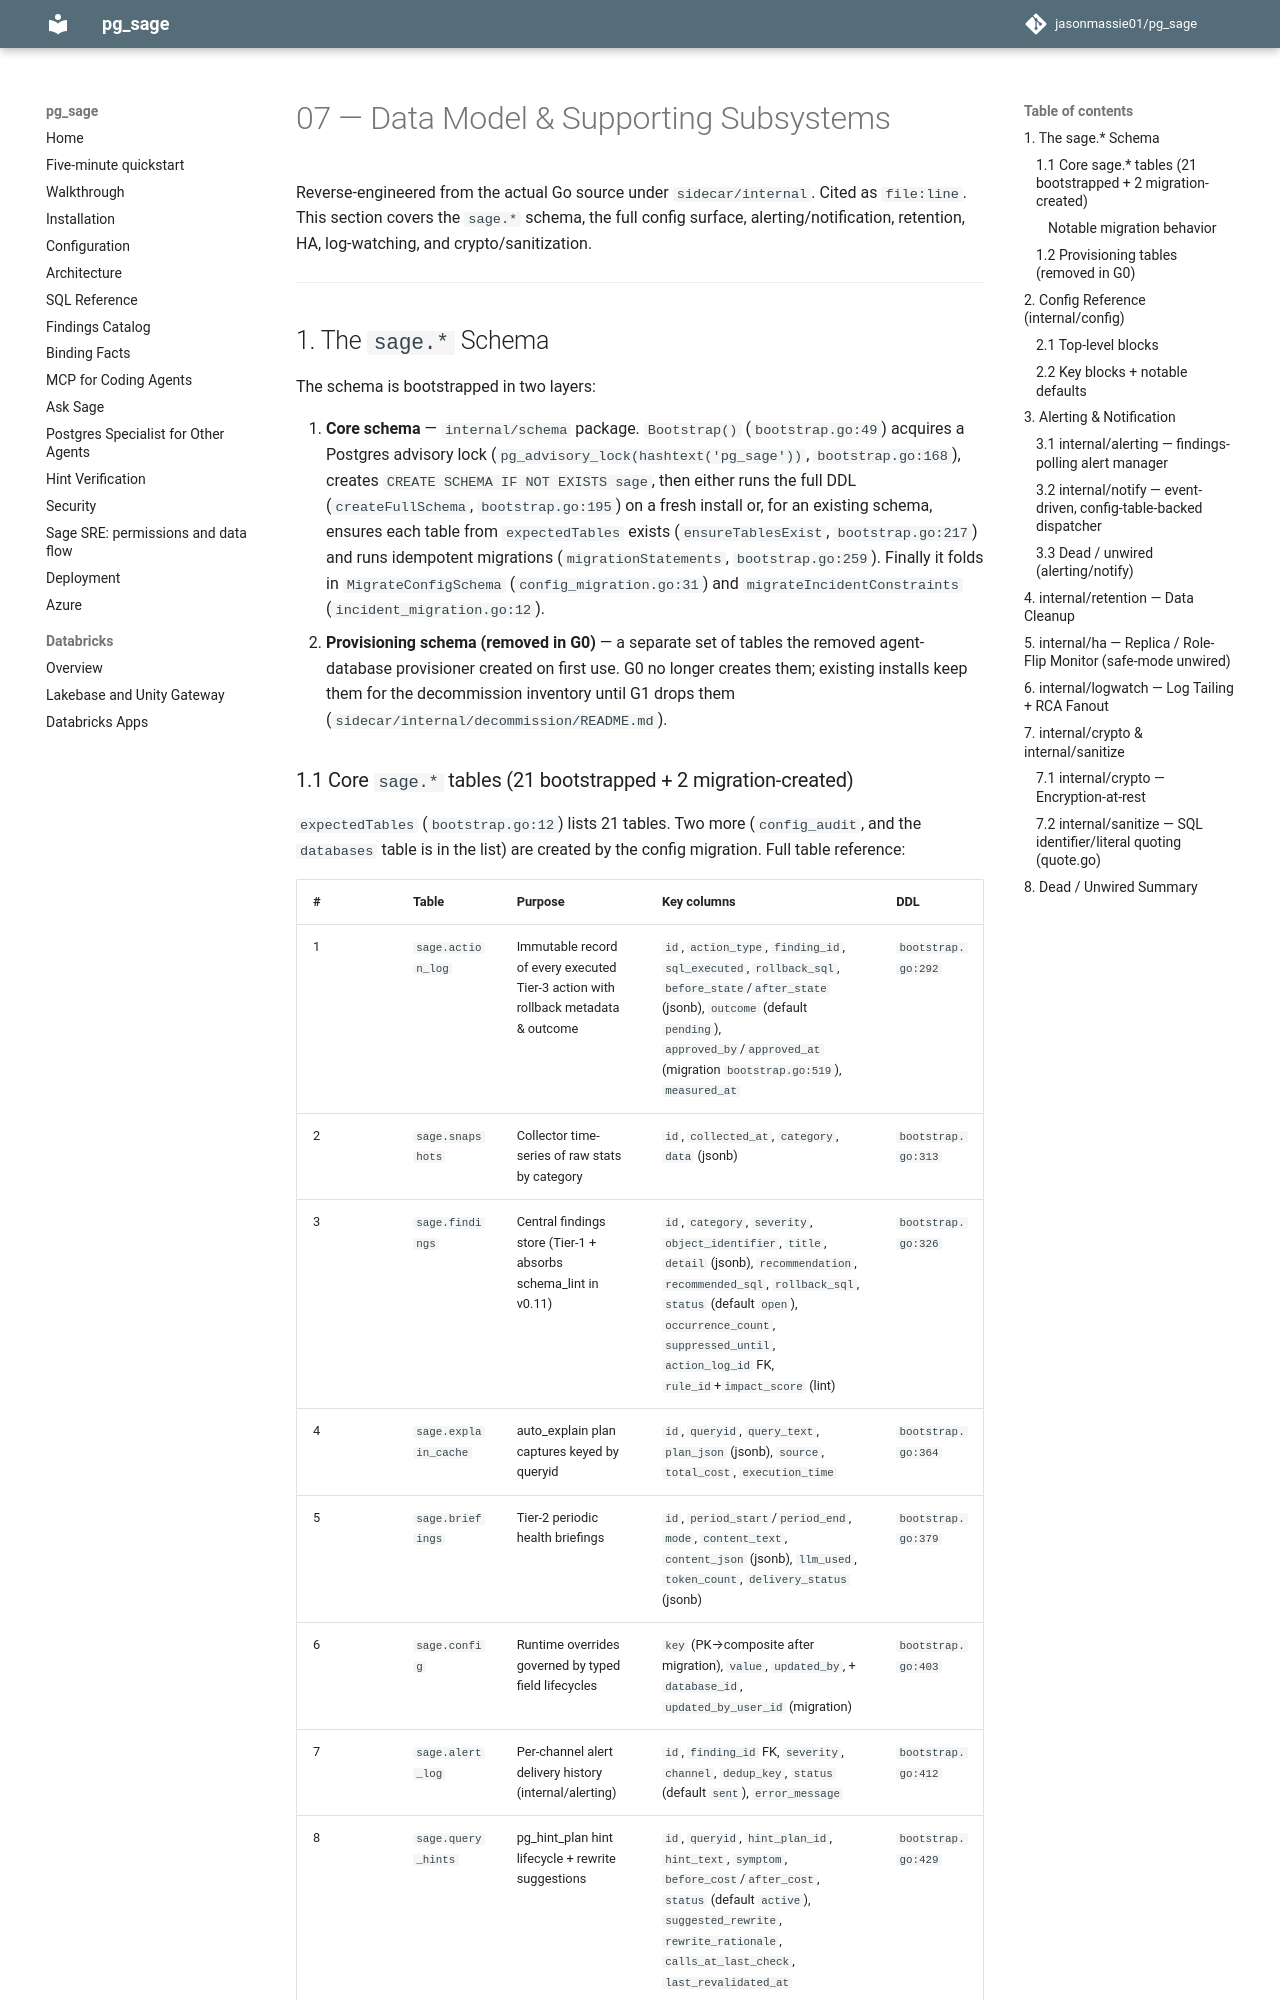

repository: jasonmassie01/pg_sage · page: reverse_spec/07-data-model-support/index.html · generator: mkdocs

# 07 — Data Model & Supporting Subsystems

Reverse-engineered from the actual Go source under `sidecar/internal`. Cited as
`file:line`. This section covers the `sage.*` schema, the full config surface,
alerting/notification, retention, HA, log-watching, and crypto/sanitization.

---

## 1. The `sage.*` Schema

The schema is bootstrapped in two layers:

1. **Core schema** — `internal/schema` package. `Bootstrap()`
   (`bootstrap.go:49`) acquires a Postgres advisory lock
   (`pg_advisory_lock(hashtext('pg_sage'))`, `bootstrap.go:168`), creates
   `CREATE SCHEMA IF NOT EXISTS sage`, then either runs the full DDL
   (`createFullSchema`, `bootstrap.go:195`) on a fresh install or, for an
   existing schema, ensures each table from `expectedTables` exists
   (`ensureTablesExist`, `bootstrap.go:217`) and runs idempotent migrations
   (`migrationStatements`, `bootstrap.go:259`). Finally it folds in
   `MigrateConfigSchema` (`config_migration.go:31`) and
   `migrateIncidentConstraints` (`incident_migration.go:12`).
2. **Provisioning schema (removed in G0)** — a separate set of tables the removed
   agent-database provisioner created on first use. G0 no longer creates them;
   existing installs keep them for the decommission inventory until G1 drops them
   (`sidecar/internal/decommission/README.md`).
